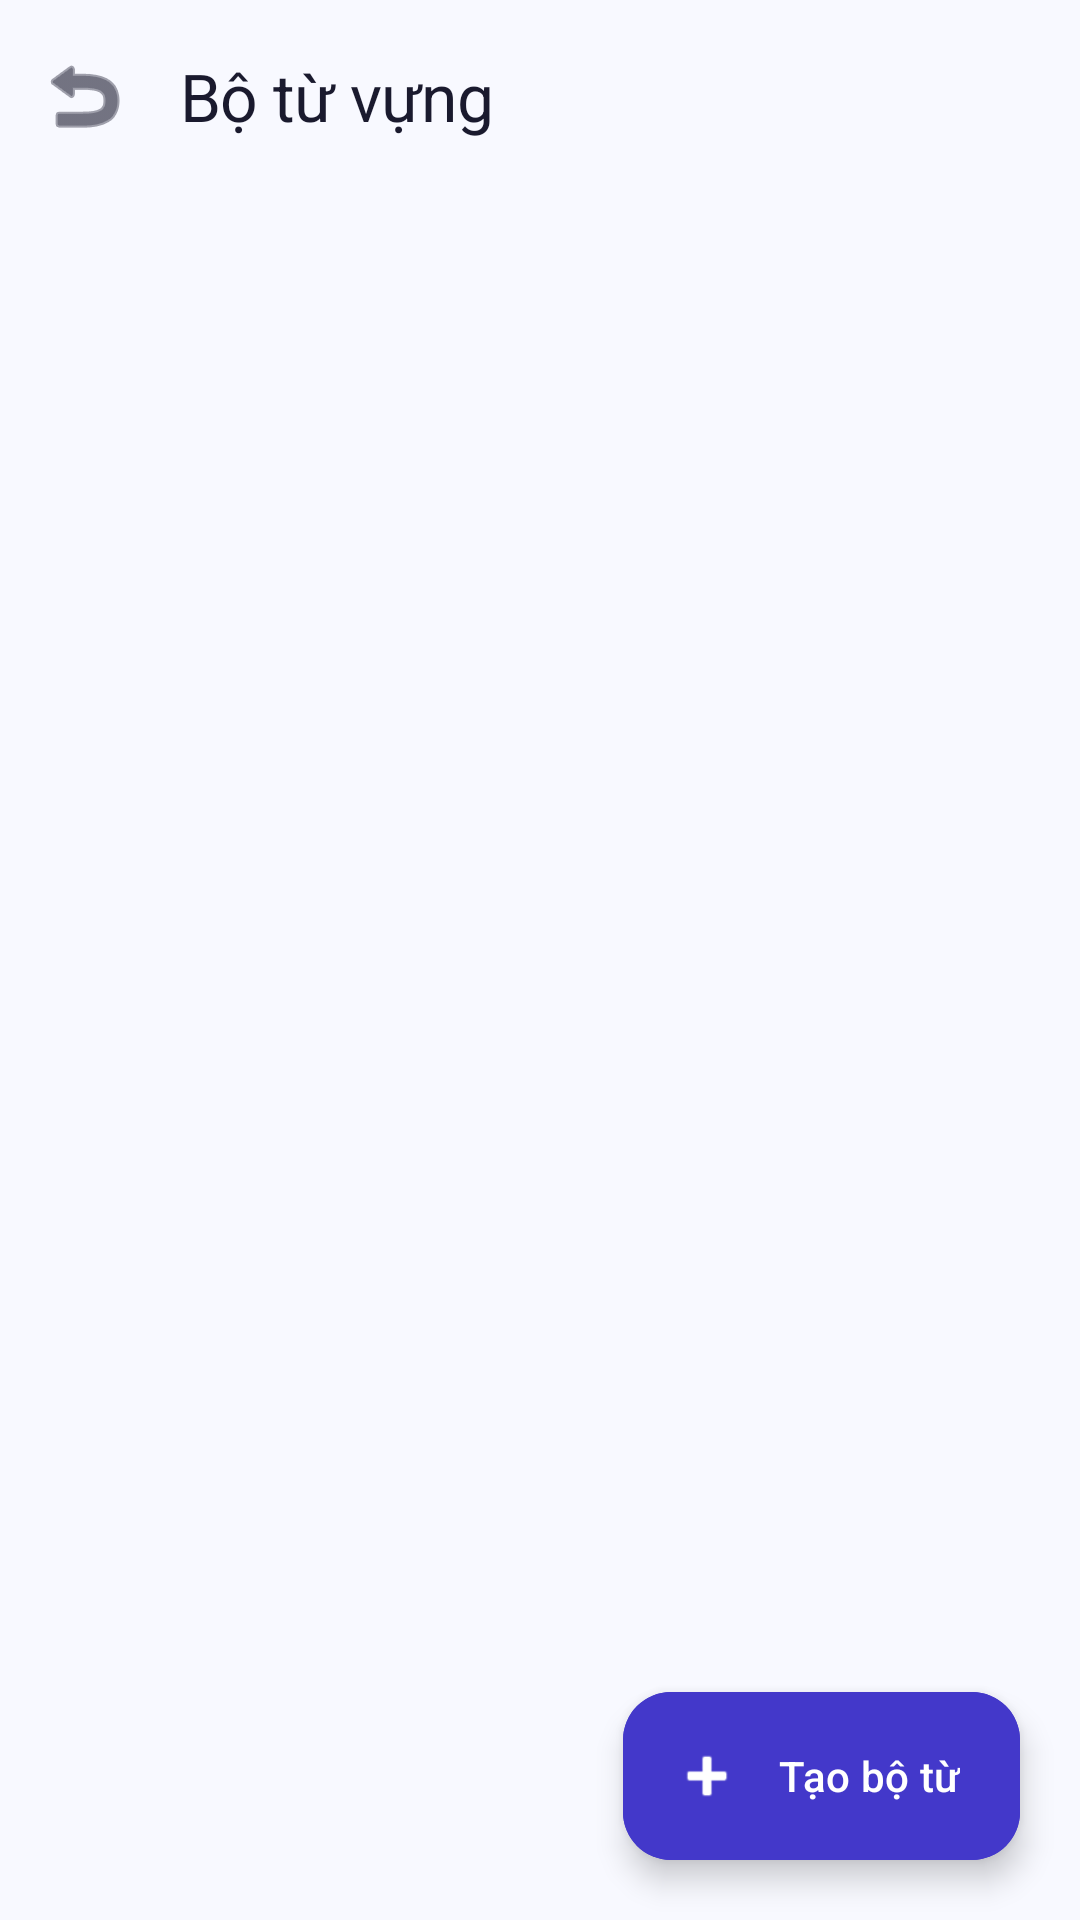

Layout XML and referenced resources for this Android screen:
<!-- AndroidManifest.xml: application theme Theme.MinLish -->
<!-- res/layout/activity_deck.xml -->
<?xml version="1.0" encoding="utf-8"?>
<androidx.coordinatorlayout.widget.CoordinatorLayout
    xmlns:android="http://schemas.android.com/apk/res/android"
    xmlns:app="http://schemas.android.com/apk/res-auto"
    android:layout_width="match_parent"
    android:layout_height="match_parent"
    android:background="@color/background"
    android:fitsSystemWindows="true">

    
    <com.google.android.material.appbar.AppBarLayout
        android:id="@+id/appBarLayout"
        android:layout_width="match_parent"
        android:layout_height="wrap_content"
        android:background="@color/background"
        app:elevation="0dp">
        <com.google.android.material.appbar.MaterialToolbar
            android:id="@+id/toolbar"
            android:layout_width="match_parent"
            android:layout_height="?attr/actionBarSize"
            app:title="Bộ từ vựng"
            app:titleTextColor="@color/on_surface"
            app:navigationIcon="@android:drawable/ic_menu_revert"
            app:navigationIconTint="@color/on_surface"/>
    </com.google.android.material.appbar.AppBarLayout>

    
    <androidx.recyclerview.widget.RecyclerView
        android:id="@+id/rvDecks"
        android:layout_width="match_parent"
        android:layout_height="match_parent"
        app:layout_behavior="@string/appbar_scrolling_view_behavior"
        android:paddingHorizontal="16dp"
        android:paddingTop="8dp"
        android:paddingBottom="96dp"
        android:clipToPadding="false"
        android:overScrollMode="never"/>

    
    <LinearLayout
        android:id="@+id/layoutEmpty"
        android:layout_width="match_parent"
        android:layout_height="wrap_content"
        android:orientation="vertical"
        android:gravity="center"
        android:padding="48dp"
        android:layout_gravity="center"
        android:visibility="gone">

        <TextView
            android:layout_width="wrap_content"
            android:layout_height="wrap_content"
            android:text="📚"
            android:textSize="52sp"
            android:layout_marginBottom="12dp"/>

        <TextView
            android:id="@+id/tvEmpty"
            android:layout_width="wrap_content"
            android:layout_height="wrap_content"
            android:text="@string/no_decks"
            android:textColor="@color/on_surface_variant"
            android:textSize="16sp"
            android:gravity="center"
            android:lineSpacingMultiplier="1.4"/>
    </LinearLayout>

    
    <com.google.android.material.card.MaterialCardView
        android:id="@+id/cardCreateDeck"
        android:layout_width="match_parent"
        android:layout_height="wrap_content"
        android:layout_gravity="bottom"
        android:layout_marginHorizontal="16dp"
        android:layout_marginBottom="96dp"
        app:cardCornerRadius="24dp"
        app:cardElevation="8dp"
        app:cardBackgroundColor="@color/surface"
        android:visibility="gone">

        <LinearLayout
            android:layout_width="match_parent"
            android:layout_height="wrap_content"
            android:orientation="vertical"
            android:padding="20dp">

            <TextView
                android:layout_width="wrap_content"
                android:layout_height="wrap_content"
                android:text="Tạo bộ từ mới"
                android:textSize="17sp"
                android:fontFamily="sans-serif-medium"
                android:textColor="@color/on_surface"
                android:layout_marginBottom="16dp"/>

            <com.google.android.material.textfield.TextInputLayout
                android:layout_width="match_parent"
                android:layout_height="wrap_content"
                android:hint="@string/deck_name"
                style="@style/Widget.MinLish.TextInputLayout"
                android:layout_marginBottom="12dp">
                <com.google.android.material.textfield.TextInputEditText
                    android:id="@+id/etDeckName"
                    android:layout_width="match_parent"
                    android:layout_height="wrap_content"
                    android:inputType="textCapWords"
                    android:textSize="15sp"
                    android:imeOptions="actionNext"/>
            </com.google.android.material.textfield.TextInputLayout>

            <com.google.android.material.textfield.TextInputLayout
                android:layout_width="match_parent"
                android:layout_height="wrap_content"
                android:hint="@string/deck_description"
                style="@style/Widget.MinLish.TextInputLayout"
                android:layout_marginBottom="16dp">
                <com.google.android.material.textfield.TextInputEditText
                    android:id="@+id/etDeckDescription"
                    android:layout_width="match_parent"
                    android:layout_height="wrap_content"
                    android:inputType="text"
                    android:textSize="15sp"
                    android:imeOptions="actionDone"/>
            </com.google.android.material.textfield.TextInputLayout>

            <LinearLayout
                android:layout_width="match_parent"
                android:layout_height="wrap_content"
                android:orientation="horizontal">

                <com.google.android.material.button.MaterialButton
                    android:id="@+id/btnCancelCreate"
                    android:layout_width="0dp"
                    android:layout_height="48dp"
                    android:layout_weight="1"
                    android:text="@string/cancel"
                    style="@style/Widget.Material3.Button.OutlinedButton"
                    app:strokeColor="@color/outline"
                    android:textColor="@color/on_surface_variant"
                    app:cornerRadius="14dp"
                    android:layout_marginEnd="10dp"/>

                <com.google.android.material.button.MaterialButton
                    android:id="@+id/btnCreateDeck"
                    android:layout_width="0dp"
                    android:layout_height="48dp"
                    android:layout_weight="1"
                    android:text="@string/create_deck"
                    app:cornerRadius="14dp"
                    android:fontFamily="sans-serif-medium"/>

            </LinearLayout>
        </LinearLayout>
    </com.google.android.material.card.MaterialCardView>

    
    <com.google.android.material.floatingactionbutton.ExtendedFloatingActionButton
        android:id="@+id/fabCreateDeck"
        android:layout_width="wrap_content"
        android:layout_height="wrap_content"
        android:layout_gravity="bottom|end"
        android:layout_margin="20dp"
        android:text="@string/create_deck"
        app:icon="@android:drawable/ic_input_add"
        app:iconTint="@color/white"
        android:textColor="@color/white"
        android:backgroundTint="@color/primary"
        app:cornerRadius="16dp"/>

</androidx.coordinatorlayout.widget.CoordinatorLayout>
<!-- resources referenced by this layout -->
<resources>
  <color name="background">#F8F9FF</color>
  <color name="on_surface">#1A1A2E</color>
  <color name="on_surface_variant">#5B5E7A</color>
  <color name="outline">#C5C7E0</color>
  <color name="primary">#4338CA</color>
  <color name="surface">#FFFFFF</color>
  <color name="white">#FFFFFFFF</color>
  <string name="cancel">Hủy</string>
  <string name="create_deck">Tạo bộ từ</string>
  <string name="deck_description">Mô tả (tùy chọn)</string>
  <string name="deck_name">Tên bộ từ</string>
  <string name="no_decks">Chưa có bộ từ nào\nNhấn + để tạo mới</string>
  <style name="Theme.MinLish" parent="Base.Theme.MinLish" />
  <color name="on_primary">#FFFFFF</color>
  <color name="primary_container">#E0E7FF</color>
  <color name="on_primary_container">#1E1B4B</color>
  <color name="secondary">#0D9488</color>
  <color name="on_secondary">#FFFFFF</color>
  <color name="secondary_container">#CCFBF1</color>
  <color name="on_secondary_container">#042F2E</color>
  <color name="surface_variant">#F1F3FF</color>
  <color name="outline_variant">#E4E6F5</color>
  <color name="error">#DC2626</color>
  <color name="error_container">#FEE2E2</color>
  <style name="TextAppearance.MinLish.DisplayLarge" parent="TextAppearance.Material3.DisplayLarge">
          <item name="android:fontFamily">sans-serif-medium</item>
          <item name="android:textSize">57sp</item>
          <item name="android:letterSpacing">-0.02</item>
      </style>
  <style name="TextAppearance.MinLish.TitleMedium" parent="TextAppearance.Material3.TitleMedium">
          <item name="android:fontFamily">sans-serif-medium</item>
          <item name="android:textSize">16sp</item>
          <item name="android:textColor">@color/on_surface</item>
      </style>
  <style name="TextAppearance.MinLish.BodyLarge" parent="TextAppearance.Material3.BodyLarge">
          <item name="android:fontFamily">sans-serif</item>
          <item name="android:textSize">16sp</item>
          <item name="android:lineSpacingMultiplier">1.5</item>
      </style>
  <style name="TextAppearance.MinLish.BodyMedium" parent="TextAppearance.Material3.BodyMedium">
          <item name="android:fontFamily">sans-serif</item>
          <item name="android:textSize">14sp</item>
          <item name="android:lineSpacingMultiplier">1.4</item>
      </style>
  <style name="ShapeAppearance.MinLish.Small" parent="ShapeAppearance.Material3.SmallComponent">
          <item name="cornerSize">12dp</item>
      </style>
  <style name="ShapeAppearance.MinLish.Medium" parent="ShapeAppearance.Material3.MediumComponent">
          <item name="cornerSize">16dp</item>
      </style>
  <style name="ShapeAppearance.MinLish.Large" parent="ShapeAppearance.Material3.LargeComponent">
          <item name="cornerSize">24dp</item>
      </style>
  <style name="Widget.MinLish.Button" parent="Widget.Material3.Button">
          <item name="android:minHeight">52dp</item>
          <item name="cornerRadius">14dp</item>
          <item name="android:letterSpacing">0.01</item>
          <item name="android:fontFamily">sans-serif-medium</item>
      </style>
  <style name="Widget.MinLish.BottomNavigation" parent="Widget.Material3.BottomNavigationView">
          <item name="itemActiveIndicatorStyle">@style/Widget.MinLish.BottomNavIndicator</item>
      </style>
  <style name="Widget.MinLish.FAB" parent="Widget.Material3.FloatingActionButton.Primary">
          <item name="shapeAppearance">@style/ShapeAppearance.MinLish.Large</item>
      </style>
  <style name="Widget.MinLish.Chip" parent="Widget.Material3.Chip.Filter">
          <item name="chipCornerRadius">10dp</item>
      </style>
  <style name="Widget.MinLish.BottomNavIndicator" parent="Widget.Material3.BottomNavigationView.ActiveIndicator">
          <item name="shapeAppearance">@style/ShapeAppearance.MinLish.Medium</item>
      </style>
</resources>
